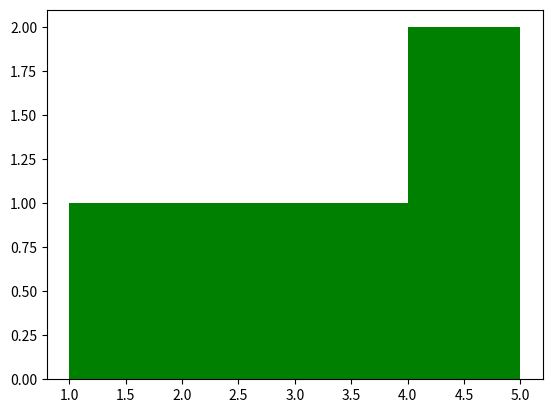

This chart was generated by the following Python code:
# Import libraries
from matplotlib import pyplot as plt
import numpy as np

# Creating dataset
l = [i for i in range(50)]

# Creating plot
plt.hist(l, bins=[1, 2, 3, 4, 5],
		color='green')

# show plot
plt.show()
